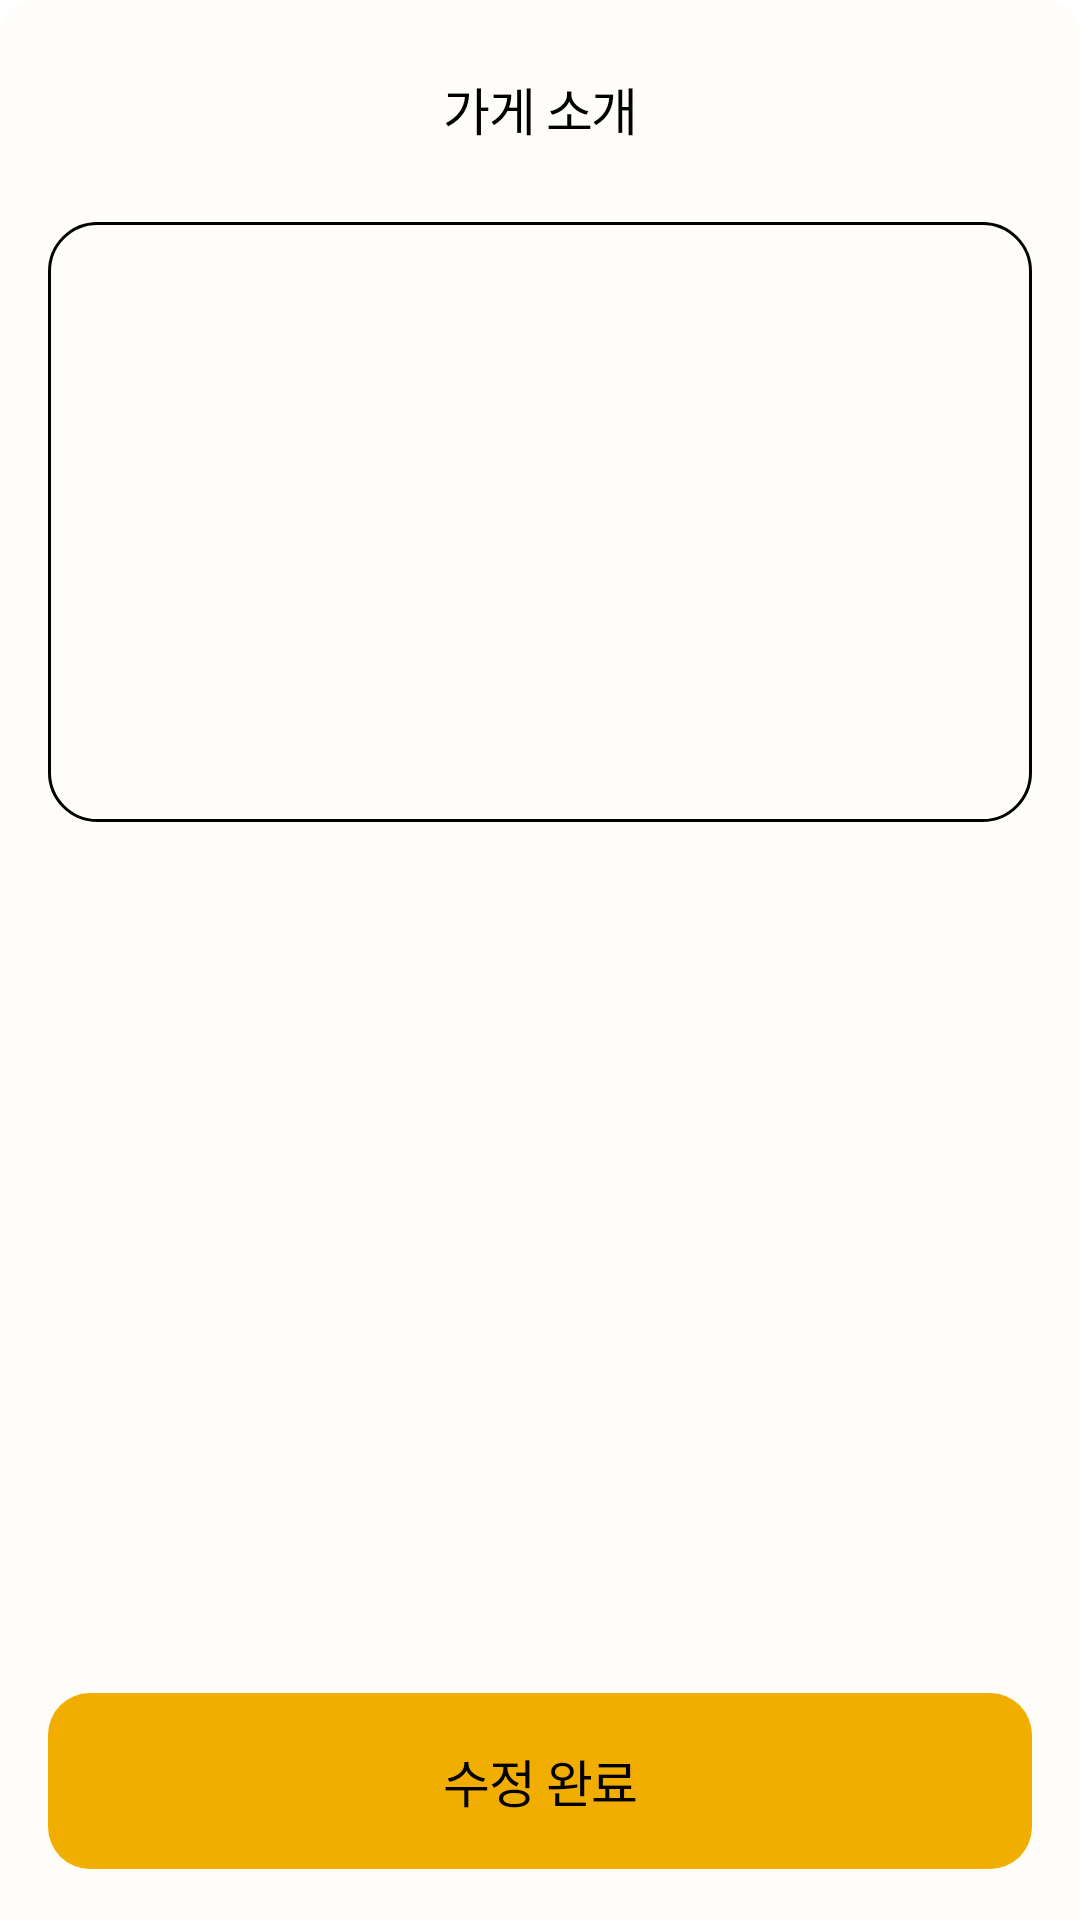

Write the Android layout XML for this screen, with the resource values it uses.
<!-- AndroidManifest.xml: application theme Theme.ZupZupManager -->
<!-- res/layout/fragment_store_matter_bottomsheet.xml -->
<?xml version="1.0" encoding="utf-8"?>
<layout xmlns:android="http://schemas.android.com/apk/res/android"
    xmlns:app="http://schemas.android.com/apk/res-auto"
    xmlns:tools="http://schemas.android.com/tools">

    <data>

        <variable
            name="storeMatter"
            type="java.lang.String" />

        <variable
            name="clickListener"
            type="com.example.zupzup_manager.ui.setting.StoreMatterBottomSheetFragment.StoreMatterClickListener" />

    </data>

    <RelativeLayout
        android:layout_width="match_parent"
        android:layout_height="wrap_content"
        android:background="@drawable/frame_rectangle_top_corner_12_warmgray_2"
        android:paddingHorizontal="16dp"
        android:paddingTop="24dp"
        android:paddingBottom="17dp"
        app:layout_behavior="com.google.android.material.bottomsheet.BottomSheetBehavior">

        <TextView
            android:id="@+id/tv_bottom_sheet_title"
            style="@style/UIHeadline"
            android:layout_width="match_parent"
            android:layout_height="wrap_content"
            android:text="가게 소개"
            android:textAlignment="center"/>

        <EditText
            android:id="@+id/et_store_matter"
            android:layout_width="match_parent"
            android:layout_height="200dp"
            android:layout_marginTop="50dp"
            android:padding="16dp"
            android:gravity="top|start"
            tools:text="안녕하세요. 저희 집은 150년 비법 간독대진갈비만을 취급하는 한신참치김치찌개입니다. 저희 집은 대대로 마카롱을 만들어왔구요, 저는 약과를 좋아합니다. 간독대진갈비한신김치찌개마카롱약과전문점, 많은 사랑 부탁드립니다."
            android:text="@{storeMatter}"
            android:background="@drawable/frame_stroke_corner_16_black"
            app:layout_constraintEnd_toEndOf="parent"
            app:layout_constraintStart_toStartOf="parent"
            app:layout_constraintTop_toBottomOf="@id/tv_bottom_sheet_title" />

        <TextView
            android:id="@+id/btn_complete_modify"
            android:layout_width="match_parent"
            android:layout_height="wrap_content"
            android:paddingVertical="17dp"
            android:gravity="center_horizontal"
            android:background="@drawable/frame_rectangle_corner_14_tangerine_300"
            android:onClick="@{() -> clickListener.modifyStoreMatter(etStoreMatter.getText().toString())}"
            style="@style/UIHeadline"
            android:text="수정 완료"
            android:layout_alignParentBottom="true"/>
    </RelativeLayout>
</layout>
<!-- resources referenced by this layout -->
<resources>
  <!-- drawable frame_rectangle_corner_14_tangerine_300 (drawable) -->
  <?xml version="1.0" encoding="utf-8"?>
  <shape xmlns:android="http://schemas.android.com/apk/res/android"
      android:shape="rectangle">
  
      <solid android:color="@color/tangerine_300"/>
      <corners
          android:bottomLeftRadius="14dp"
          android:bottomRightRadius="14dp"
          android:topLeftRadius="14dp"
          android:topRightRadius="14dp" />
  </shape>
  <!-- drawable frame_rectangle_top_corner_12_warmgray_2 (drawable-v24) -->
  <?xml version="1.0" encoding="utf-8"?>
  <shape xmlns:android="http://schemas.android.com/apk/res/android"
      android:shape="rectangle">
  
      <solid android:color="@color/warm_gray2" />
      <corners
          android:topLeftRadius="12dp"
          android:topRightRadius="12dp" />
  </shape>
  <!-- drawable frame_stroke_corner_16_black (drawable-v24) -->
  <?xml version="1.0" encoding="utf-8"?>
  <shape xmlns:android="http://schemas.android.com/apk/res/android"
      android:shape="rectangle">
      <stroke android:width="1dp" android:color="@color/pure_black" />
      <corners android:radius="16dp" />
  </shape>
  <style name="UIHeadline">
          <item name="android:fontFamily">@font/suite_heavy</item>
          <item name="android:textColor">@color/pure_black</item>
          <item name="android:letterSpacing">-0.03</item>
          <item name="android:textSize">17sp</item>
          <item name="android:includeFontPadding">false</item>
      </style>
  <style name="Theme.ZupZupManager" parent="Theme.MaterialComponents.DayNight.NoActionBar">
          
          <item name="colorPrimary">@color/main</item>
          <item name="colorPrimaryVariant">@color/pure_white</item>
          
          <item name="android:statusBarColor" tools:targetApi="l">?attr/colorPrimaryVariant</item>
          <item name="android:windowLightStatusBar" tools:targetApi="m">true</item>
          
          <item name="android:windowBackground">@color/pure_white</item>
      </style>
  <color name="tangerine_300">#F1AD00</color>
  <color name="warm_gray2">#FFFDFA</color>
  <color name="pure_black">#000000</color>
  <color name="main">#F1AD00</color>
  <color name="pure_white">#FFFFFF</color>
</resources>
